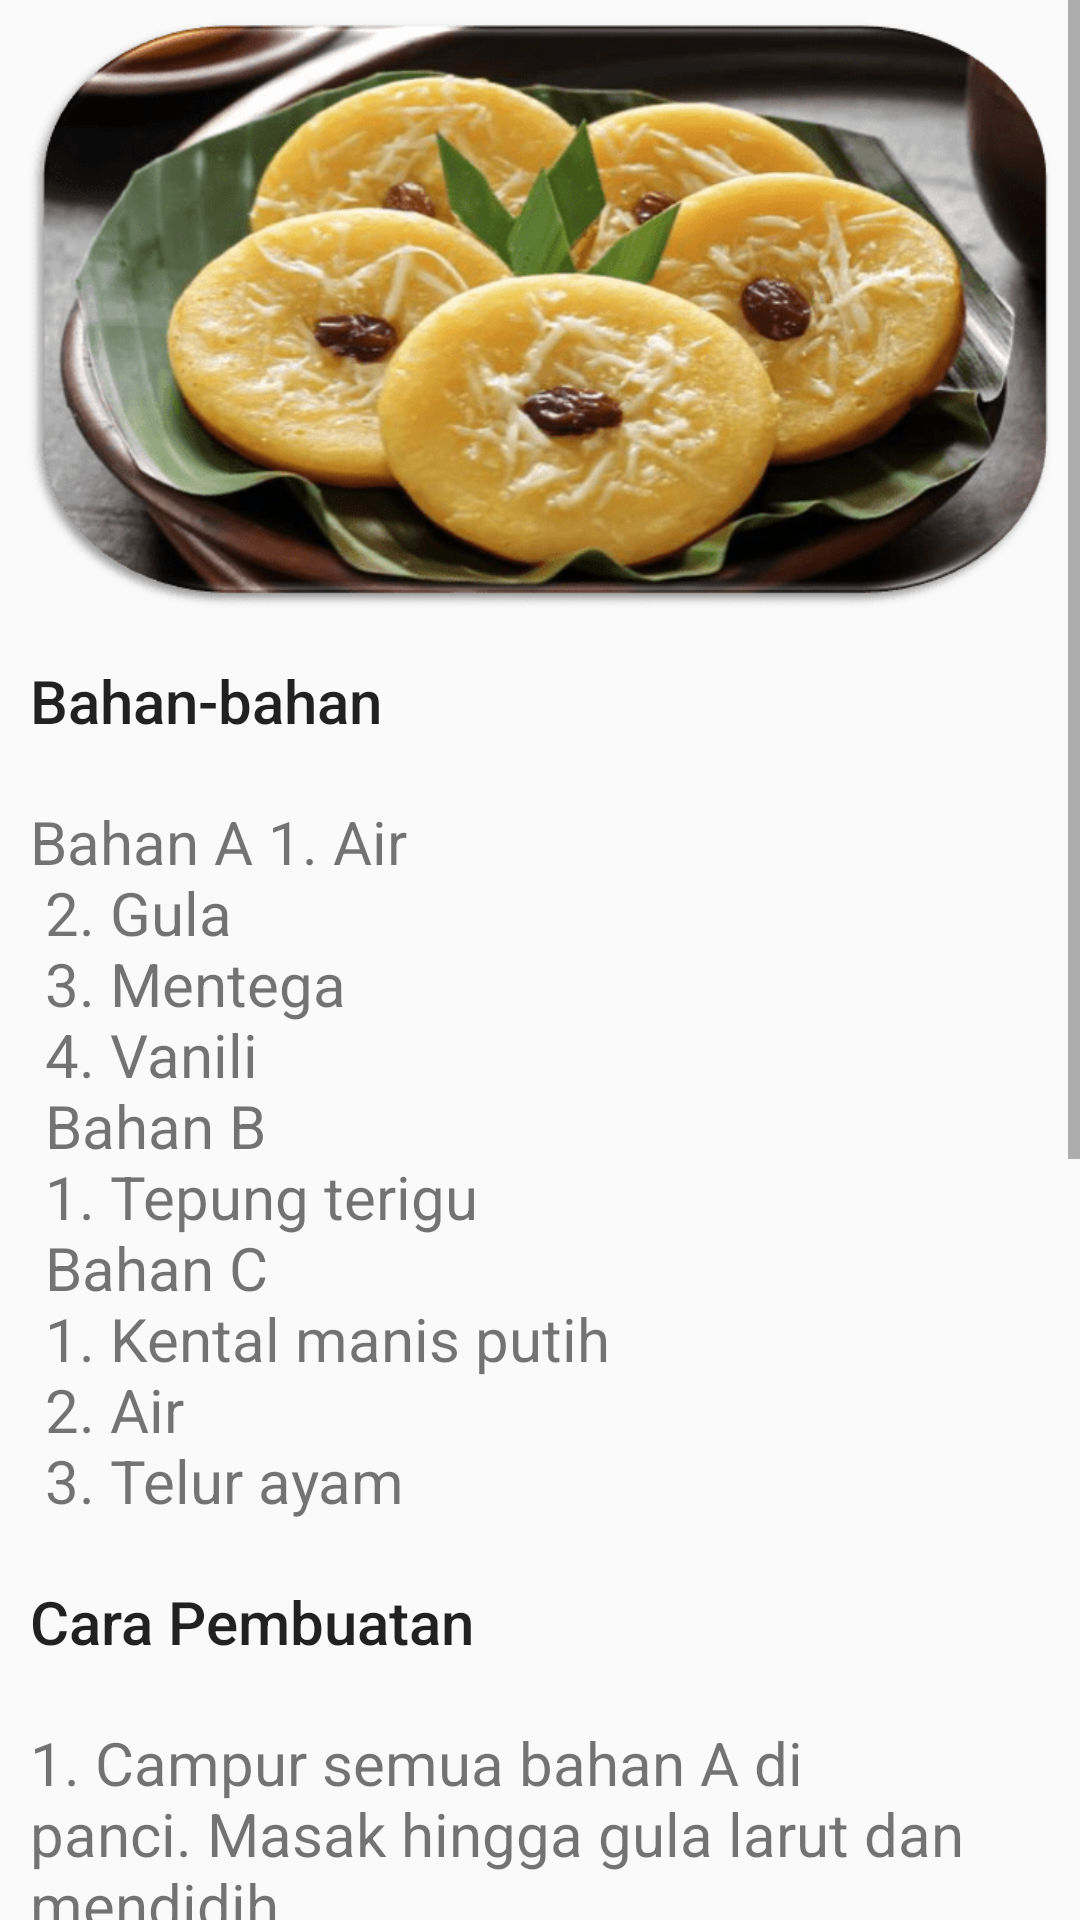

The Android layout XML behind this screen, and the referenced resources:
<!-- AndroidManifest.xml: application theme Theme.ResepKue -->
<!-- res/layout/activity_resep_kue_lumpur.xml -->
<?xml version="1.0" encoding="utf-8"?>
<ScrollView xmlns:android="http://schemas.android.com/apk/res/android"
    xmlns:app="http://schemas.android.com/apk/res-auto"
    xmlns:tools="http://schemas.android.com/tools"
    android:layout_width="match_parent"
    android:layout_height="match_parent"
    tools:context=".ResepKueLumpur">

    <LinearLayout
        android:layout_width="match_parent"
        android:layout_height="wrap_content"
        android:orientation="vertical">

        <ImageView
            android:id="@+id/kuelumpur"
            android:layout_width="match_parent"
            android:layout_height="200dp"
            android:layout_margin="5dp"
            android:src="@drawable/kue_lumpur"/>

        <TextView
            android:id="@+id/tv_kuelumpur"
            android:layout_width="wrap_content"
            android:layout_height="wrap_content"
            android:layout_margin="5dp"
            android:layout_marginTop="10dp"
            android:padding="5dp"
            android:text="@string/Heading_kuelumpur1"
            android:textAppearance="@style/TextAppearance.AppCompat.Body2"
            android:textSize="20dp"/>

        <TextView
            android:id="@+id/tv_kuelumpur2"
            android:layout_width="wrap_content"
            android:layout_height="wrap_content"
            android:layout_margin="5dp"
            android:layout_marginTop="5dp"
            android:padding="5dp"
            android:text="@string/article_text_kuelumpur"
            android:textSize="20dp" />

        <TextView
            android:id="@+id/tv_kuelumpur3"
            android:layout_width="wrap_content"
            android:layout_height="wrap_content"
            android:layout_margin="5dp"
            android:layout_marginTop="10dp"
            android:padding="5dp"
            android:text="@string/Heading_kuelumpur2"
            android:textAppearance="@style/TextAppearance.AppCompat.Body2"
            android:textSize="20dp"/>

        <TextView
            android:id="@+id/tv_kuelumpur4"
            android:layout_width="wrap_content"
            android:layout_height="wrap_content"
            android:layout_margin="5dp"
            android:layout_marginTop="5dp"
            android:padding="5dp"
            android:text="@string/article_textkuelumpur2"
            android:textSize="20dp" />


    </LinearLayout>

</ScrollView>
<!-- resources referenced by this layout -->
<resources>
  <!-- drawable kue_lumpur: png bitmap (drawable, 124634 bytes) -->
  <string name="Heading_kuelumpur1">Bahan-bahan</string>
  <string name="Heading_kuelumpur2">Cara Pembuatan</string>
  <string name="article_text_kuelumpur">
          <br>Bahan A
              1. Air\n
              2. Gula\n
              3. Mentega\n
              4. Vanili\n
              Bahan B\n
              1. Tepung terigu\n
              Bahan C\n
              1. Kental manis putih\n
              2. Air\n
              3. Telur ayam
          </br>
      </string>
  <string name="article_textkuelumpur2">
          <br>1. Campur semua bahan A di panci. Masak hingga gula larut dan mendidih\n
              2. Masukkan tepung terigu ke panci. Aduk cepat hingga kalis. Matikan kompor. Diamkan hingga adonan menjadi hangat.\n
              3. Pindahkan adonan ke wadah.\n
              4. Masukkan telur ke adonan, kocok dengan mixer.\n
              5. Tuang air dan kental manis sedikit demi sedikit ke adonan sambil dikocok dengan mixer hingga adonan menjadi kental dan tidak bergerindil.\n
              6. Panaskan cetakan yang sudah diolesi minyak goreng.\n
              7. Tuang adonan ke cetakan. Tambahkan kismis (bila suka). Panggang hingga matang.\n
          </br>
      </string>
  <style name="Theme.ResepKue" parent="Theme.AppCompat.DayNight.NoActionBar">
          
          <item name="colorPrimary">@color/purple_500</item>
          <item name="colorPrimaryVariant">@color/purple_700</item>
          <item name="colorOnPrimary">@color/white</item>
          
          <item name="colorSecondary">@color/teal_200</item>
          <item name="colorSecondaryVariant">@color/teal_700</item>
          <item name="colorOnSecondary">@color/black</item>
          
          <item name="android:statusBarColor" tools:targetApi="l">?attr/colorPrimaryVariant</item>
          
      </style>
  <color name="purple_500">#FF6200EE</color>
  <color name="purple_700">#FF3700B3</color>
  <color name="white">#FFFFFFFF</color>
  <color name="teal_200">#FF03DAC5</color>
  <color name="teal_700">#FF018786</color>
  <color name="black">#FF000000</color>
</resources>
